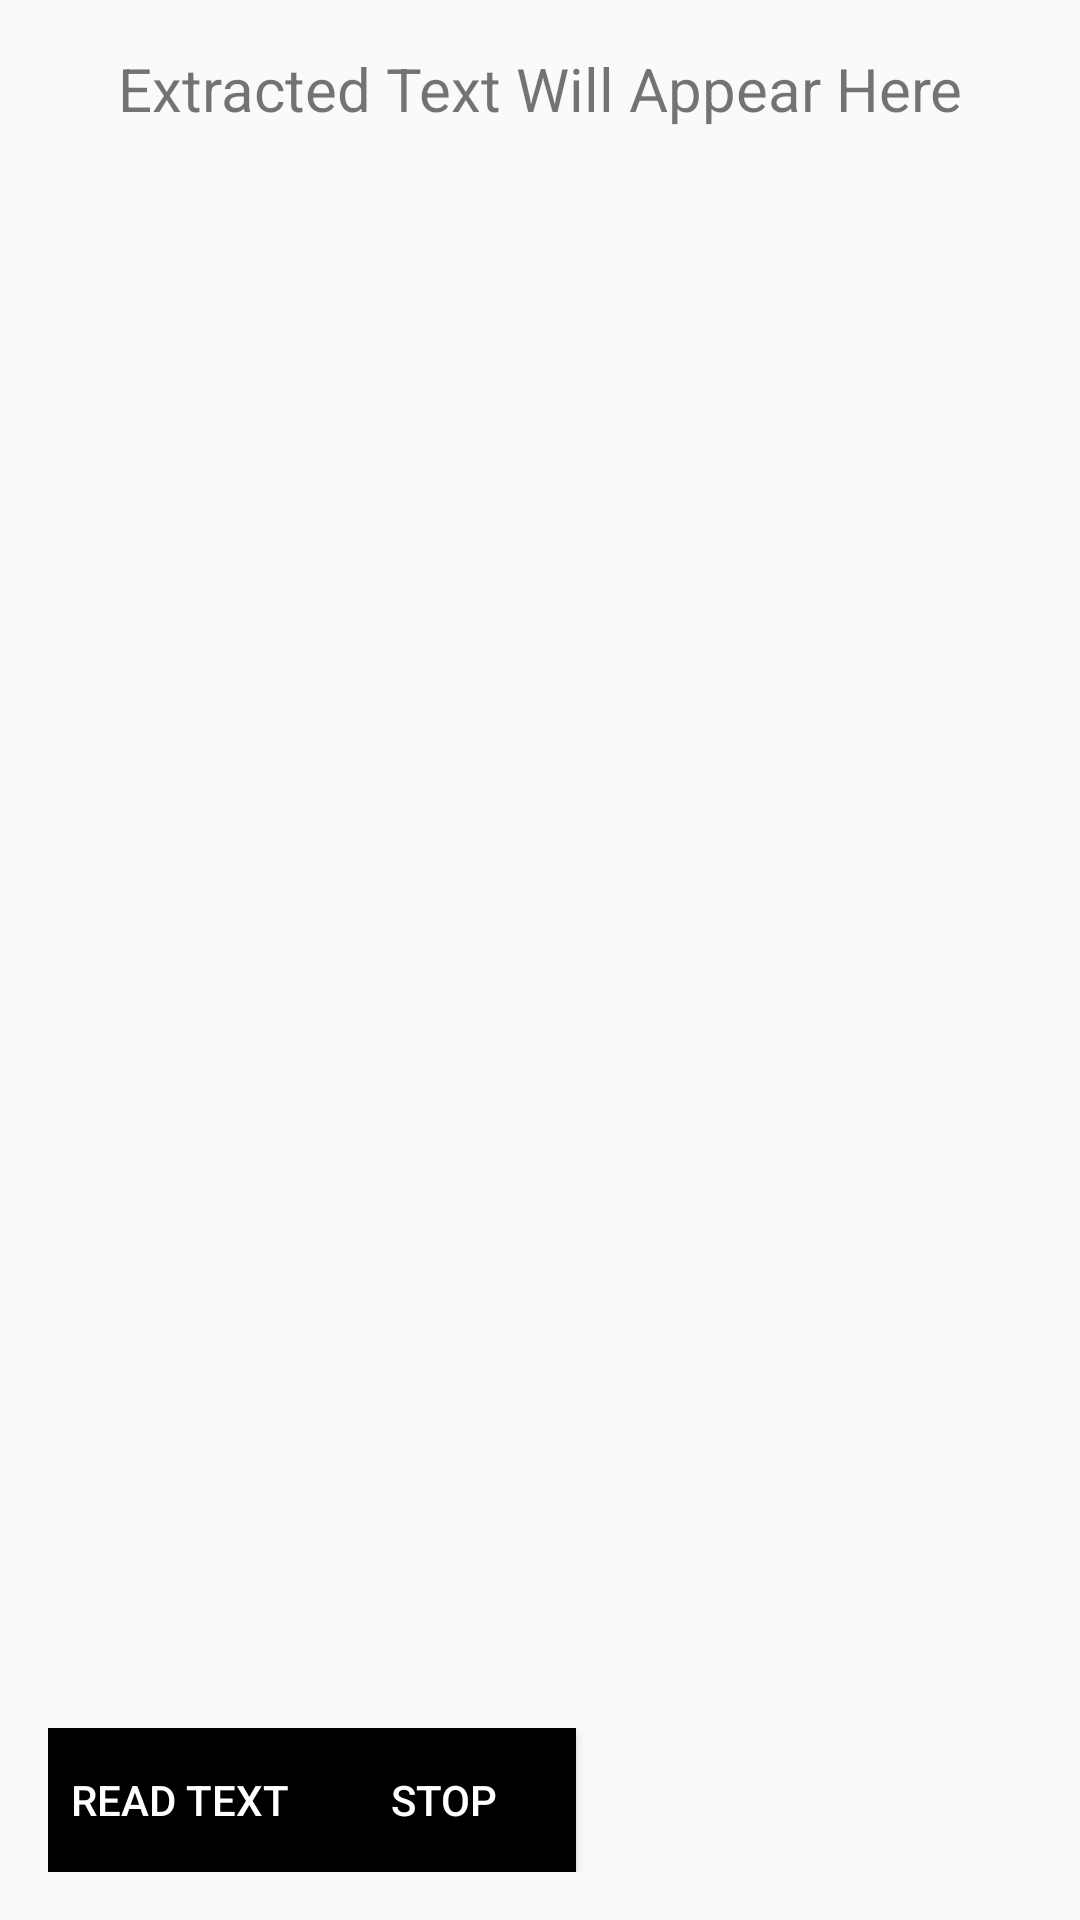

This screen was rendered from an Android layout file. Write that file and the resources it references.
<!-- AndroidManifest.xml: application theme Theme.AT_project -->
<!-- res/layout/activity_display_image.xml -->
<RelativeLayout xmlns:android="http://schemas.android.com/apk/res/android"
    android:layout_width="match_parent"
    android:layout_height="match_parent"
    android:padding="16dp">

    <ScrollView
        android:id="@+id/scrollView2"
        android:layout_width="395dp"
        android:layout_height="492dp"
        android:layout_above="@id/controlsLayout"
        android:layout_marginBottom="91dp">

        <TextView
            android:id="@+id/textView"
            android:layout_width="match_parent"
            android:layout_height="wrap_content"
            android:gravity="center_horizontal"
            android:text="Extracted Text Will Appear Here"
            android:textIsSelectable="true"
            android:textSize="20sp" />
    </ScrollView>

    <LinearLayout
        android:id="@+id/controlsLayout"
        android:layout_width="match_parent"
        android:layout_height="wrap_content"
        android:layout_alignParentBottom="true"
        android:orientation="horizontal">

        <Button
            android:id="@+id/btnStartTextToSpeech"
            android:layout_width="wrap_content"
            android:layout_height="wrap_content"
            android:background="@color/black"
            android:text="Read Text"
            android:textColor="@color/white" />

        <Button
            android:id="@+id/btnStop"
            android:layout_width="wrap_content"
            android:layout_height="wrap_content"
            android:background="@color/black"
            android:text="Stop"
            android:textColor="@color/white" />
    </LinearLayout>

    <TextView
        android:id="@+id/Ttitle"
        android:layout_width="259dp"
        android:layout_height="41dp"
        android:layout_above="@+id/scrollView2"
        android:layout_marginBottom="26dp"
        android:text="Extracted Text:"
        android:textSize="34sp" />

</RelativeLayout>
<!-- resources referenced by this layout -->
<resources>
  <style name="Theme.AT_project" parent="Base.Theme.AT_project" />
  <style name="Base.Theme.AT_project" parent="Theme.AppCompat.Light.NoActionBar">
          
          
      </style>
  <!-- not gathered from this repository: default colours our renderer supplied (Android Studio template values) -->
  <color name="black">#FF000000</color>
  <color name="white">#FFFFFFFF</color>
</resources>
